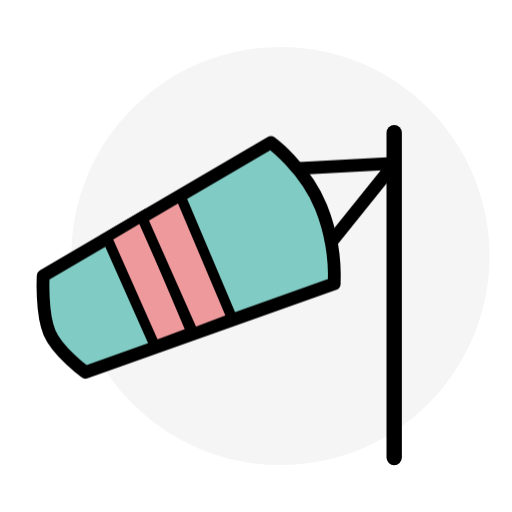
t = 0.00 s
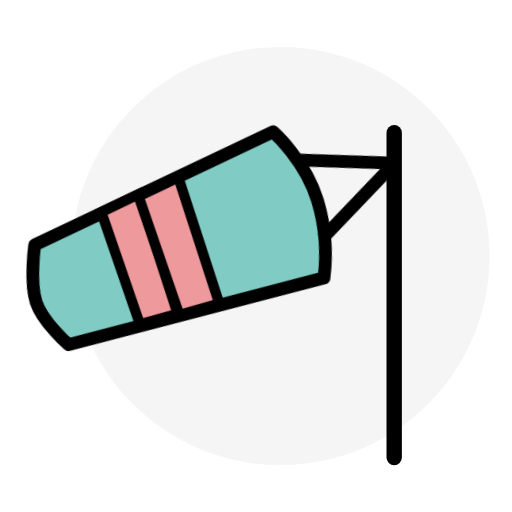
t = 0.53 s
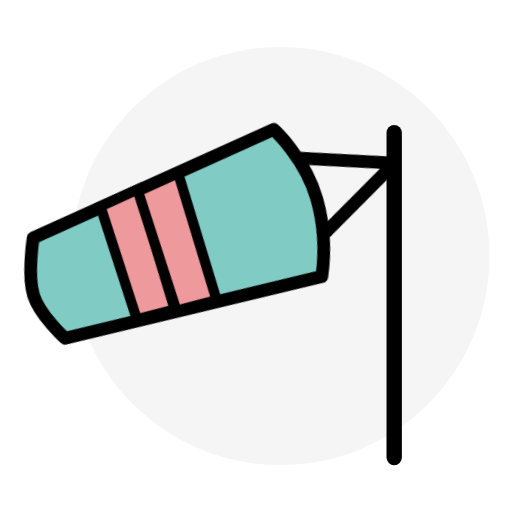
t = 1.00 s
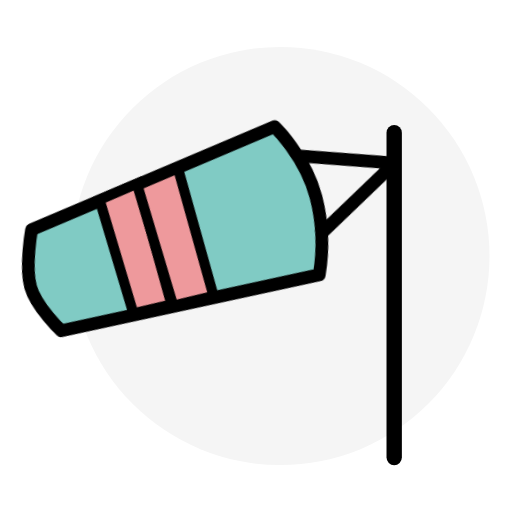
t = 1.45 s
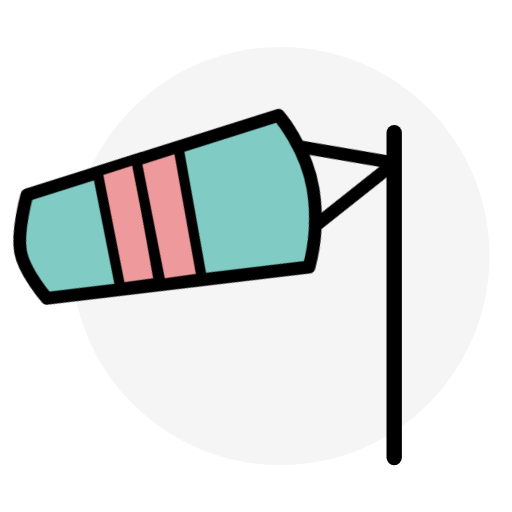
t = 1.98 s
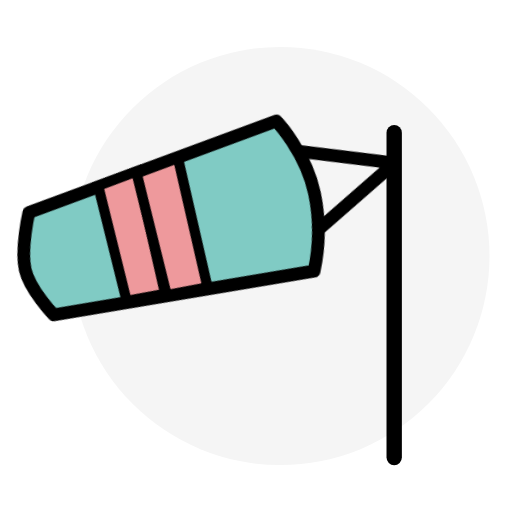
t = 2.40 s

The animated SVG that drew these frames (rendered in a browser with its animation timeline set to each time). Animation: 1 CSS @keyframes rule; one cycle of 3.00 s, repeats indefinitely.

<svg id="esrszalajy61" xmlns="http://www.w3.org/2000/svg" xmlns:xlink="http://www.w3.org/1999/xlink"
  viewBox="0 0 200 200" shape-rendering="geometricPrecision" text-rendering="geometricPrecision">
  <style>
    <![CDATA[
    #esrszalajy65_tr {
      animation: esrszalajy65_tr__tr 3000ms linear infinite normal forwards
    }

    @keyframes esrszalajy65_tr__tr {
      0% {
        transform: translate(154.652417px, 63.770002px) rotate(0deg);
        animation-timing-function: cubic-bezier(0.420000, 0, 1, 1)
      }

      23.333333% {
        transform: translate(154.652417px, 63.770002px) rotate(7.962948deg)
      }

      43.333333% {
        transform: translate(154.652417px, 63.770002px) rotate(4.164075deg);
        animation-timing-function: cubic-bezier(0, 0, 0.580000, 1)
      }

      63.333333% {
        transform: translate(154.652417px, 63.770002px) rotate(12.610805deg)
      }

      73.333333% {
        transform: translate(154.652417px, 63.770002px) rotate(13.321761deg)
      }

      100% {
        transform: translate(154.652417px, 63.770002px) rotate(0.218094deg)
      }
    }
    ]]>
  </style>
  <g id="esrszalajy62" transform="matrix(1 0 0 1 14.23241708500002 18.33000183000001)">
    <circle id="esrszalajy63" r="81.670000" transform="matrix(1 0 0 1 95.31000000000000 81.67000000000000)"
      fill="rgb(245,245,245)" stroke="none" stroke-width="1" />
    <line id="esrszalajy64" x1="139.750000" y1="33.480000" x2="139.750000" y2="160.400000" fill="none"
      stroke="rgb(0,0,0)" stroke-width="6" stroke-linecap="round" />
  </g>
  <g id="esrszalajy65_tr" transform="translate(154.652417,63.770002) rotate(0)">
    <g id="esrszalajy65" transform="translate(-140.420000,-45.440000)">
      <path id="esrszalajy66"
        d="M12.140000,107.090000L101.070000,55C101.070000,55,114.370000,64.740000,120.670000,80.140000C124.476366,89.667276,126.237774,99.888211,125.840000,110.140000L28.630000,144.730000C28.630000,144.730000,17.860000,136.800000,14.630000,129.300000C11.400000,121.800000,12.140000,107.090000,12.140000,107.090000Z"
        transform="matrix(1 0 0 1 -9.53198787967920 -17.65918638058027)" fill="rgb(128,203,196)" stroke="rgb(0,0,0)"
        stroke-width="5" stroke-linejoin="round" />
      <line id="esrszalajy67" x1="114.360000" y1="77.150000" x2="140.420000" y2="44.760000" fill="none"
        stroke="rgb(0,0,0)" stroke-width="5" />
      <line id="esrszalajy68" x1="102.630000" y1="47.450000" x2="140.570000" y2="45.440000" fill="none"
        stroke="rgb(0,0,0)" stroke-width="5" />
      <path id="esrszalajy69" d="M55.800000,134.930000L37,92.540000L51,84.250000L70.120000,129.510000Z"
        transform="matrix(1 0 0 1 -9.57000000000000 -18.17000000000000)" fill="rgb(238,153,156)" stroke="rgb(0,0,0)"
        stroke-width="4" />
      <path id="esrszalajy610" d="M70.840000,129.930000L51,85.190000L65.800000,76.440000L86,124.210000Z"
        transform="matrix(1 0 0 1 -9.57000000000000 -18.17000000000000)" fill="rgb(238,153,156)" stroke="rgb(0,0,0)"
        stroke-width="4" />
    </g>
  </g>
</svg>